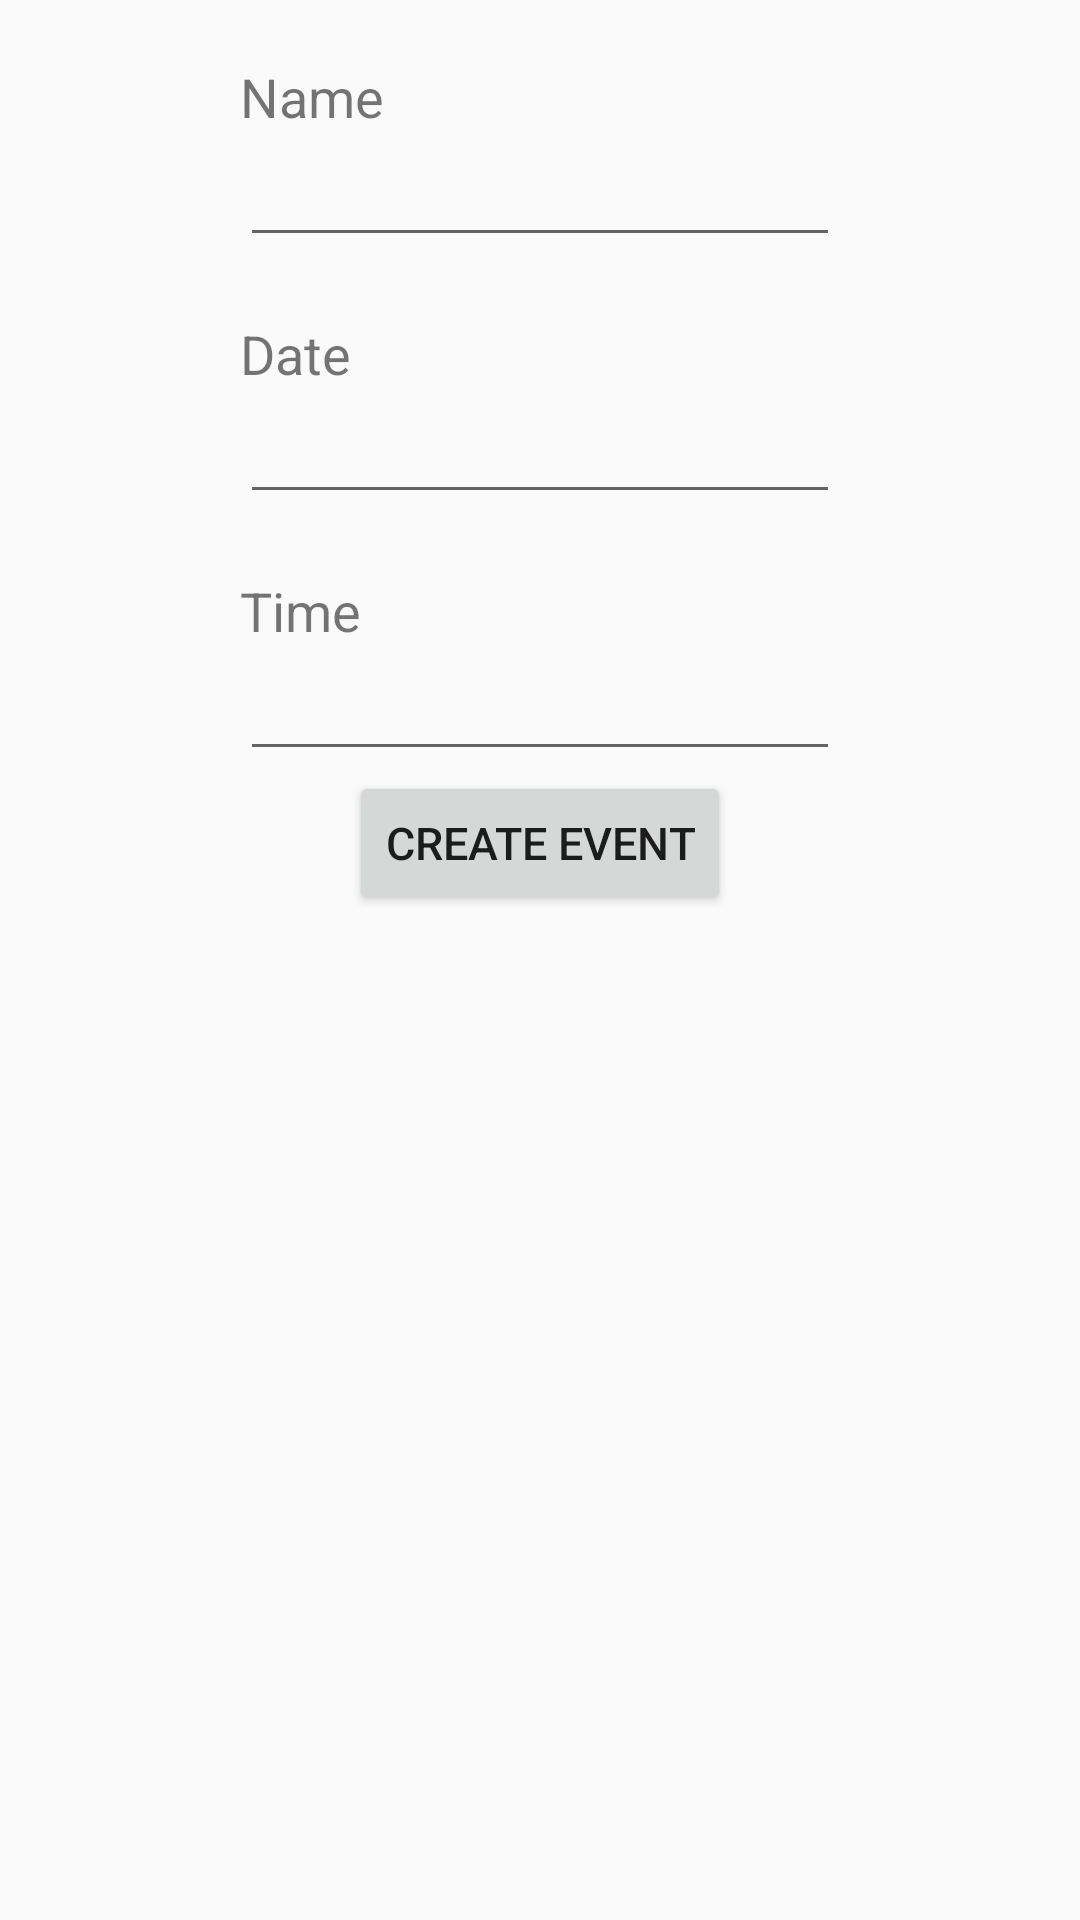

Reconstruct the res/layout file that produces this screen, plus the resources it refers to.
<!-- AndroidManifest.xml: application theme AppTheme -->
<!-- res/layout/add_event.xml -->
<?xml version="1.0" encoding="utf-8"?>
<LinearLayout xmlns:android="http://schemas.android.com/apk/res/android"
    android:orientation="vertical" android:layout_width="match_parent"
    android:layout_height="match_parent">

    <TextView
        android:id="@+id/inputEvent"
        android:layout_width="200dp"
        android:layout_height="wrap_content"
        android:layout_marginTop="20dp"
        android:text="@string/name"
        android:textSize="18dp"
        android:layout_gravity="center"/>

    <EditText
        android:layout_width="200dp"
        android:layout_height="wrap_content"
        android:id="@+id/addName"
        android:textSize="18dp"
        android:layout_gravity="center"/>

    <TextView
        android:id="@+id/inputDate"
        android:layout_width="200dp"
        android:layout_height="wrap_content"
        android:layout_marginTop="20dp"
        android:text="@string/date"
        android:textSize="18dp"
        android:layout_gravity="center"/>

    <EditText
        android:layout_width="200dp"
        android:layout_height="wrap_content"
        android:id="@+id/addDate"
        android:textSize="18dp"
        android:layout_gravity="center"/>

    <TextView
        android:id="@+id/inputTime"
        android:layout_width="200dp"
        android:layout_height="wrap_content"
        android:layout_marginTop="20dp"
        android:text="@string/time"
        android:textSize="18dp"
        android:layout_gravity="center"/>

    <EditText
        android:layout_width="200dp"
        android:layout_height="wrap_content"
        android:id="@+id/addTime"
        android:textSize="18dp"
        android:layout_gravity="center"/>

    <Button
        android:id="@+id/createEventButton"
        android:layout_width="wrap_content"
        android:layout_height="wrap_content"
        android:text="@string/create_event"
        android:textSize="15dp"
        android:layout_gravity="center"/>

</LinearLayout>
<!-- resources referenced by this layout -->
<resources>
  <string name="create_event">Create Event</string>
  <string name="date">Date</string>
  <string name="name">Name</string>
  <string name="time">Time</string>
  <style name="AppTheme" parent="Theme.AppCompat.Light.DarkActionBar">
          
          <item name="colorPrimary">@color/colorPrimary</item>
          <item name="colorPrimaryDark">@color/colorPrimaryDark</item>
          <item name="colorAccent">@color/colorAccent</item>
      </style>
  <!-- not gathered from this repository: default colours our renderer supplied (Android Studio template values) -->
  <color name="colorPrimary">#FF6200EE</color>
  <color name="colorPrimaryDark">#FF3700B3</color>
  <color name="colorAccent">#FF03DAC5</color>
</resources>
